44-way image classification set "ssds-2025" from GitHub (luriahc/ssds-2025); label vocabulary: Admiralty, Ang Mo Kio, Bukit Panjang, Bukit Timah, Buona Vista, Changi, Choa Chu Kang Central, Choa Chu Kang South, Clementi, East Coast Parkway, Jurong Island, Jurong Pier, Jurong West, Kent Ridge, Kranji Reservoir, Lim Chu Kang, Lower Peirce Reservoir, Macritchie Reservoir, Mandai, Marina Barrage, Marine Parade, Newton, Nicoll Highway, Pasir Panjang, Pasir Ris Central, Pasir Ris West, Paya Lebar, Pulau Ubin, Punggol, Queenstown, Seletar, Sembawang, Sentosa Island, Simei, Somerset Road, Tai Seng, Tanjong Katong, Tengah, Toa Payoh, Tuas, Tuas South, Ulu Pandan, Upper Peirce Reservoir, Whampoa.

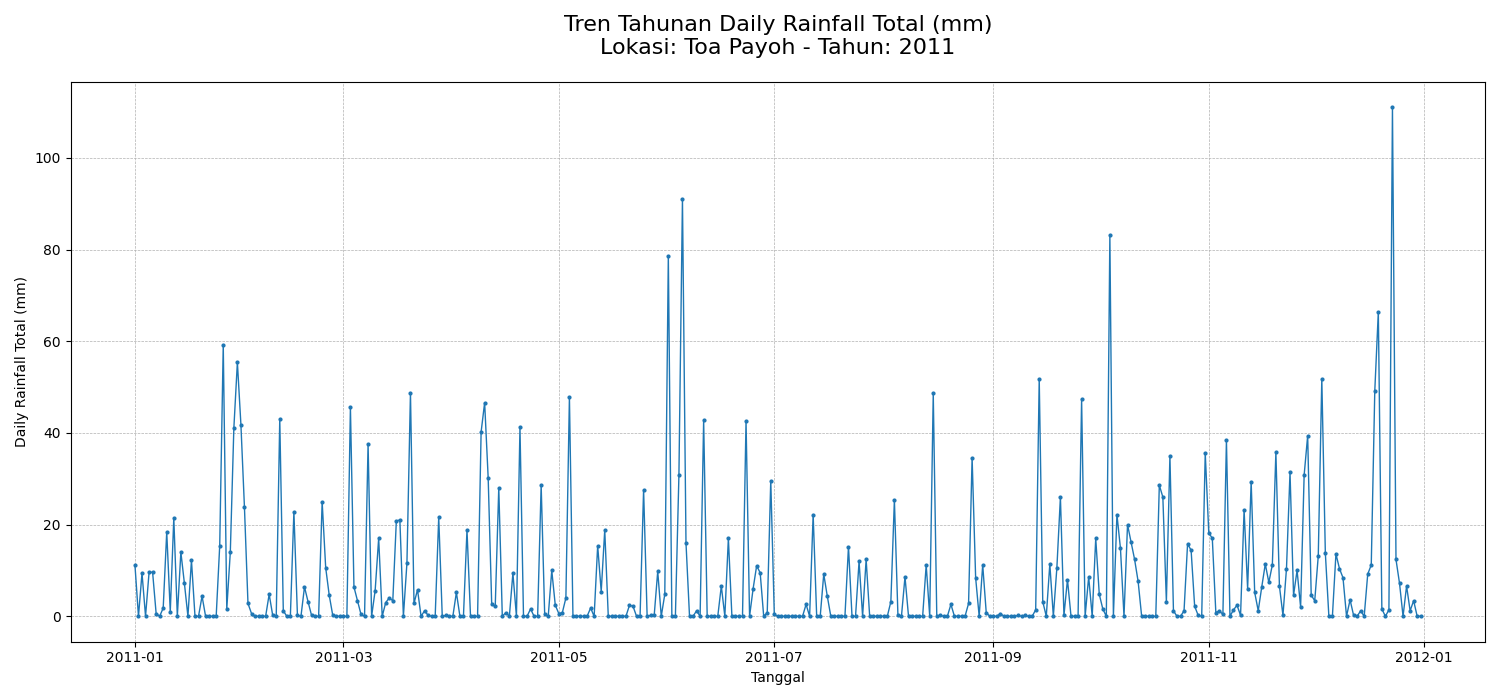
Label: Toa Payoh

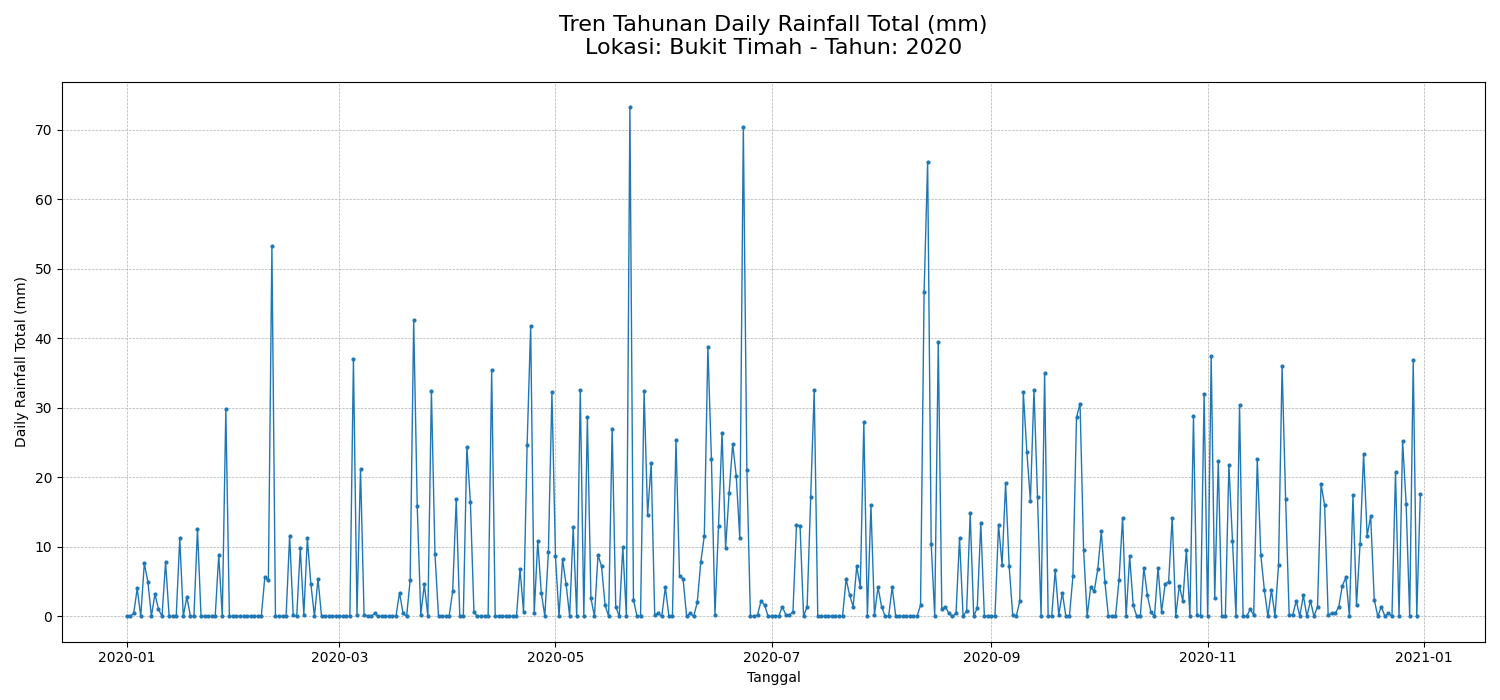
Label: Bukit Timah

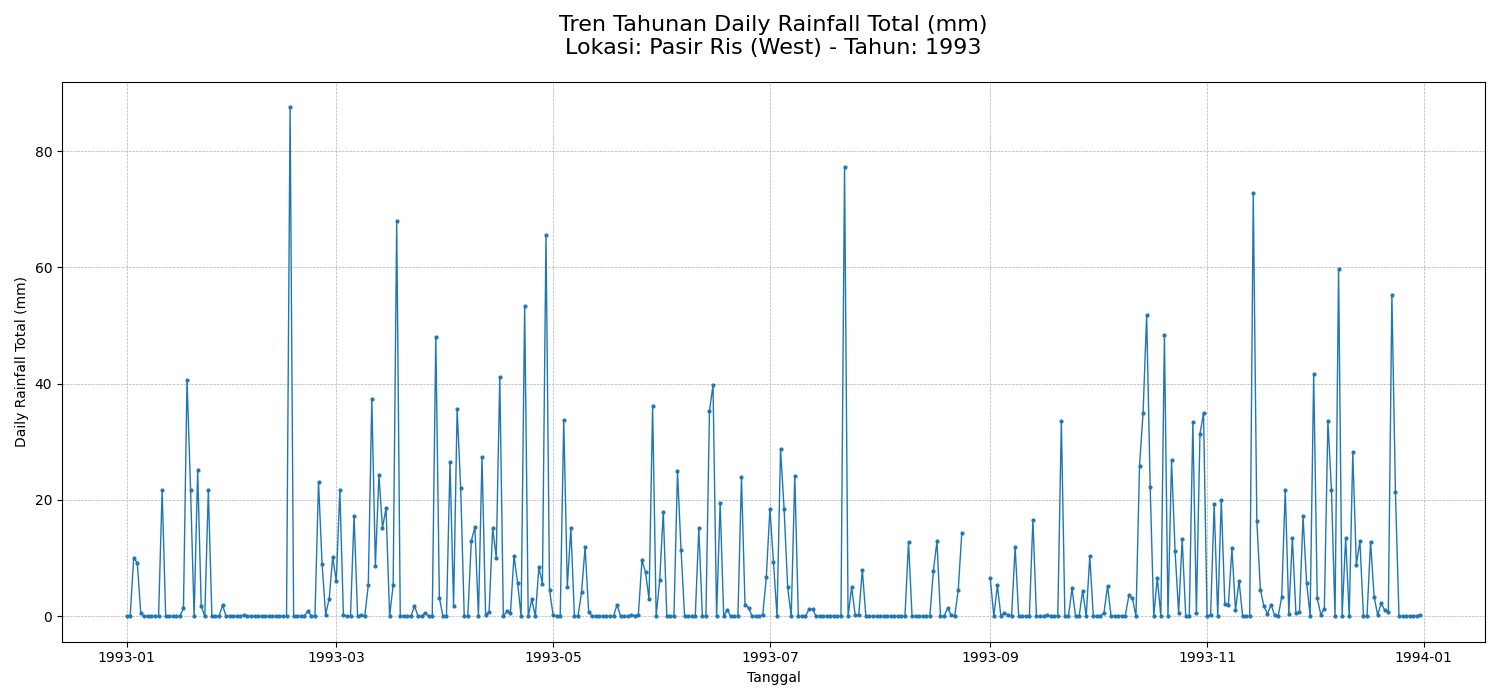
Label: Pasir Ris West

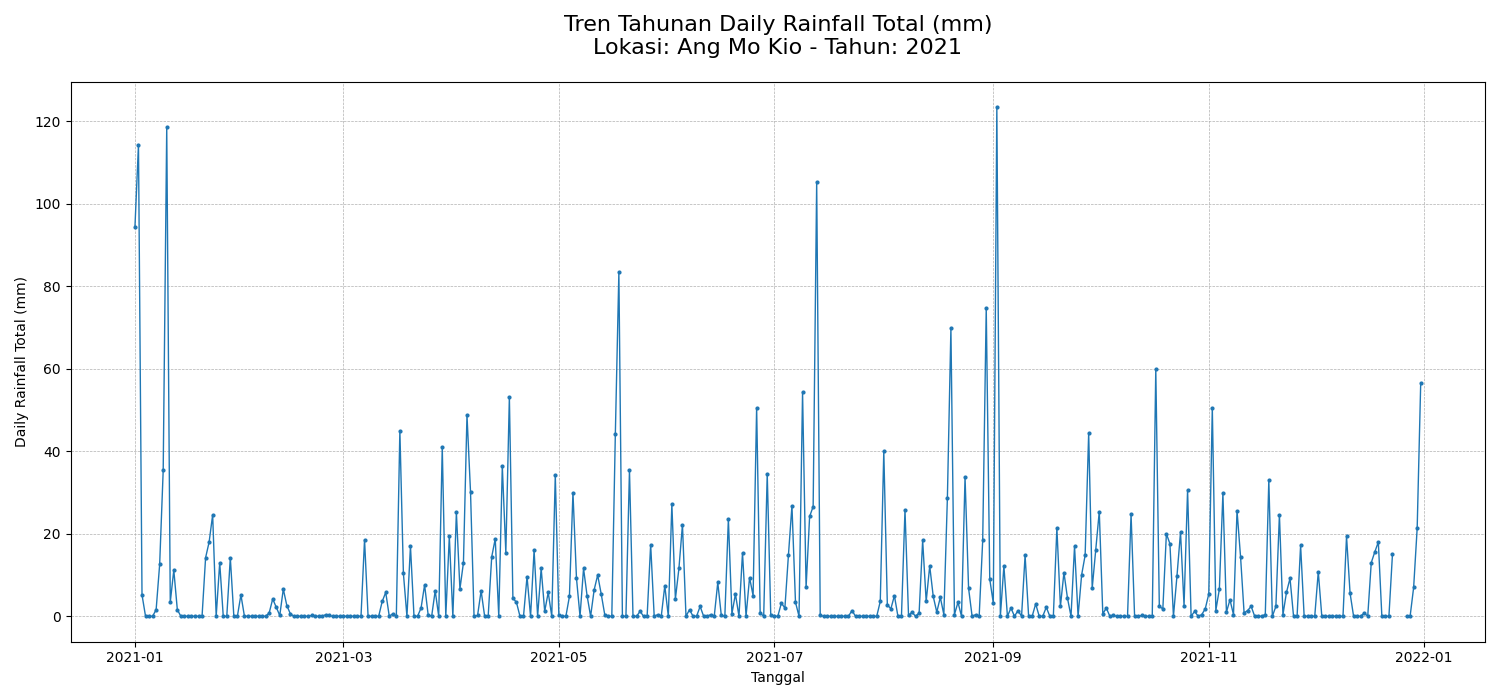
Label: Ang Mo Kio

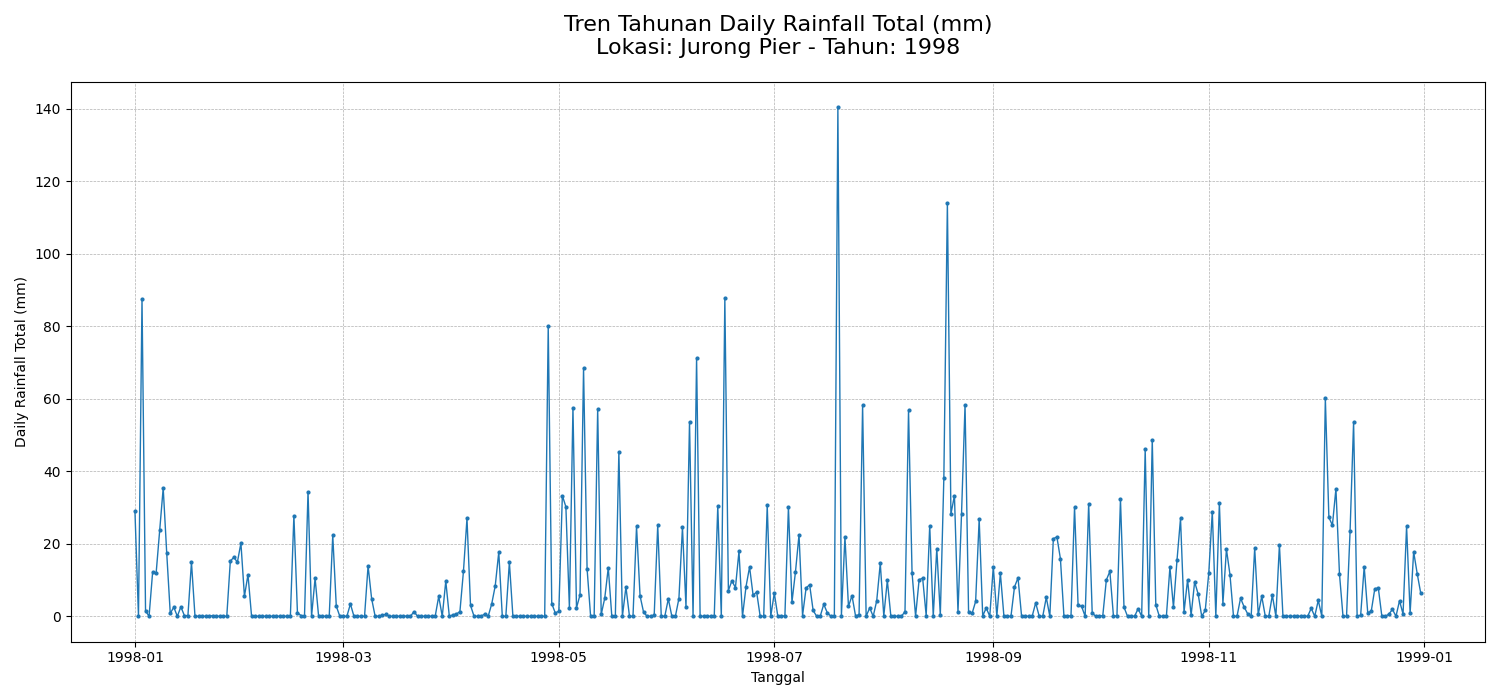
Label: Jurong Pier

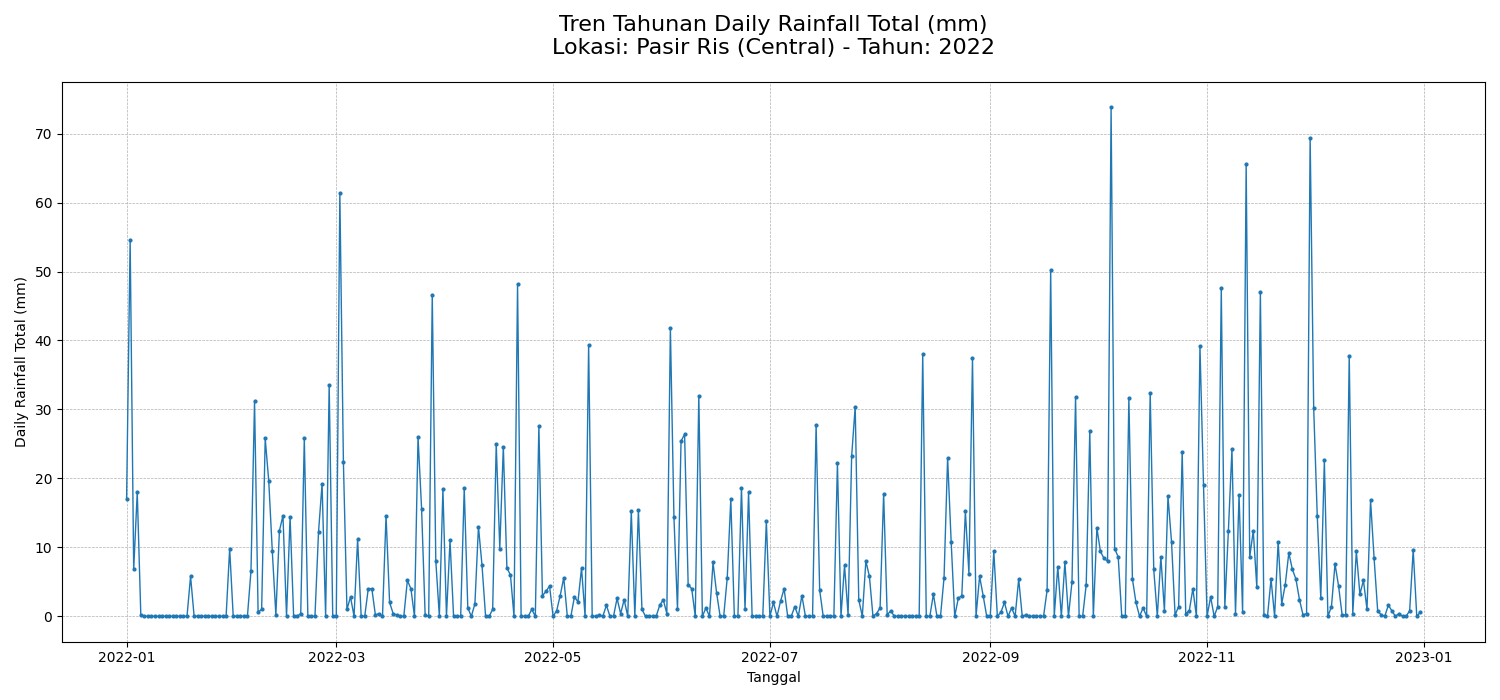
Label: Pasir Ris Central
